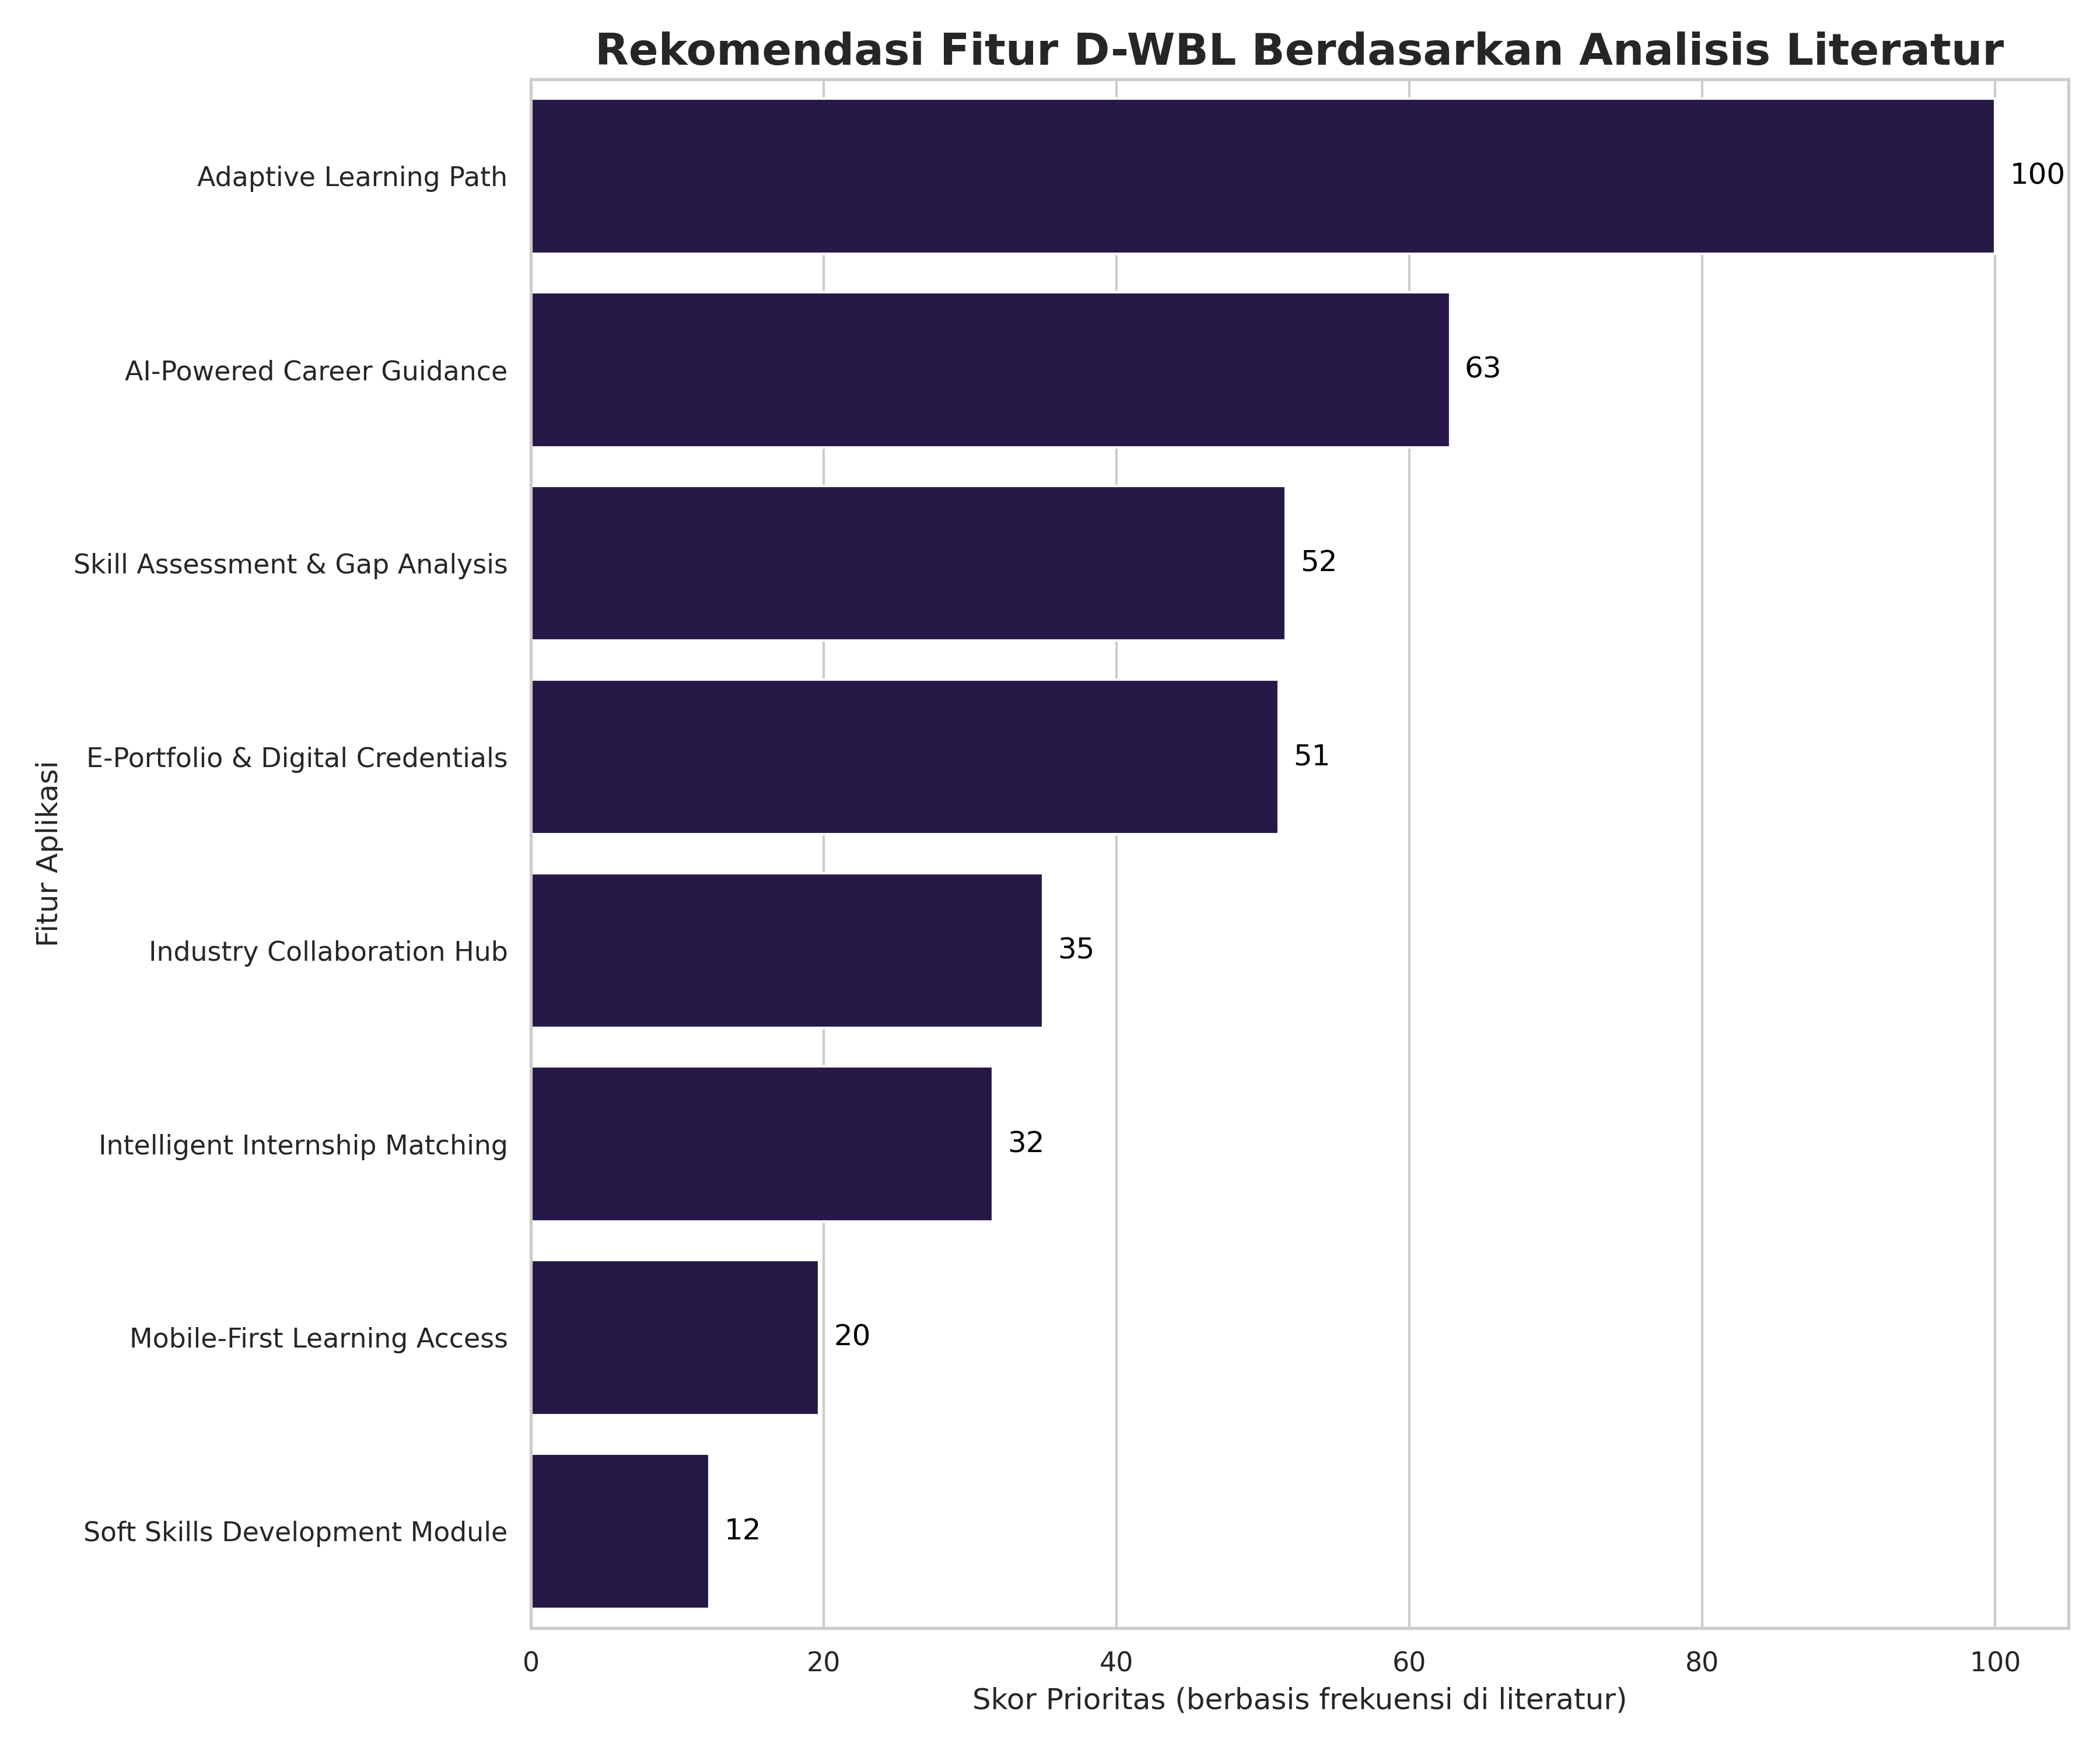

The data file committed next to this chart (first rows):
Feature, Priority Score, Evidence (from Literature)
Adaptive Learning Path, 100.0, ['learning', 'learning vocational', 'imp…
AI-Powered Career Guidance, 62.76, ['mentorship', 'career', 'vocational tra…
Skill Assessment & Gap Analysis, 51.54, ['skills', 'soft skills', 'digital skill…
E-Portfolio & Digital Credentials, 51.06, ['digital', 'digital skills', 'via digit…
Industry Collaboration Hub, 34.96, ['industry', 'learning industry', 'indus…
Intelligent Internship Matching, 31.54, ['industry', 'learning industry', 'indus…
Mobile-First Learning Access, 19.67, ['digital platforms', 'mobile learning',…
Soft Skills Development Module, 12.2, ['soft skills']
